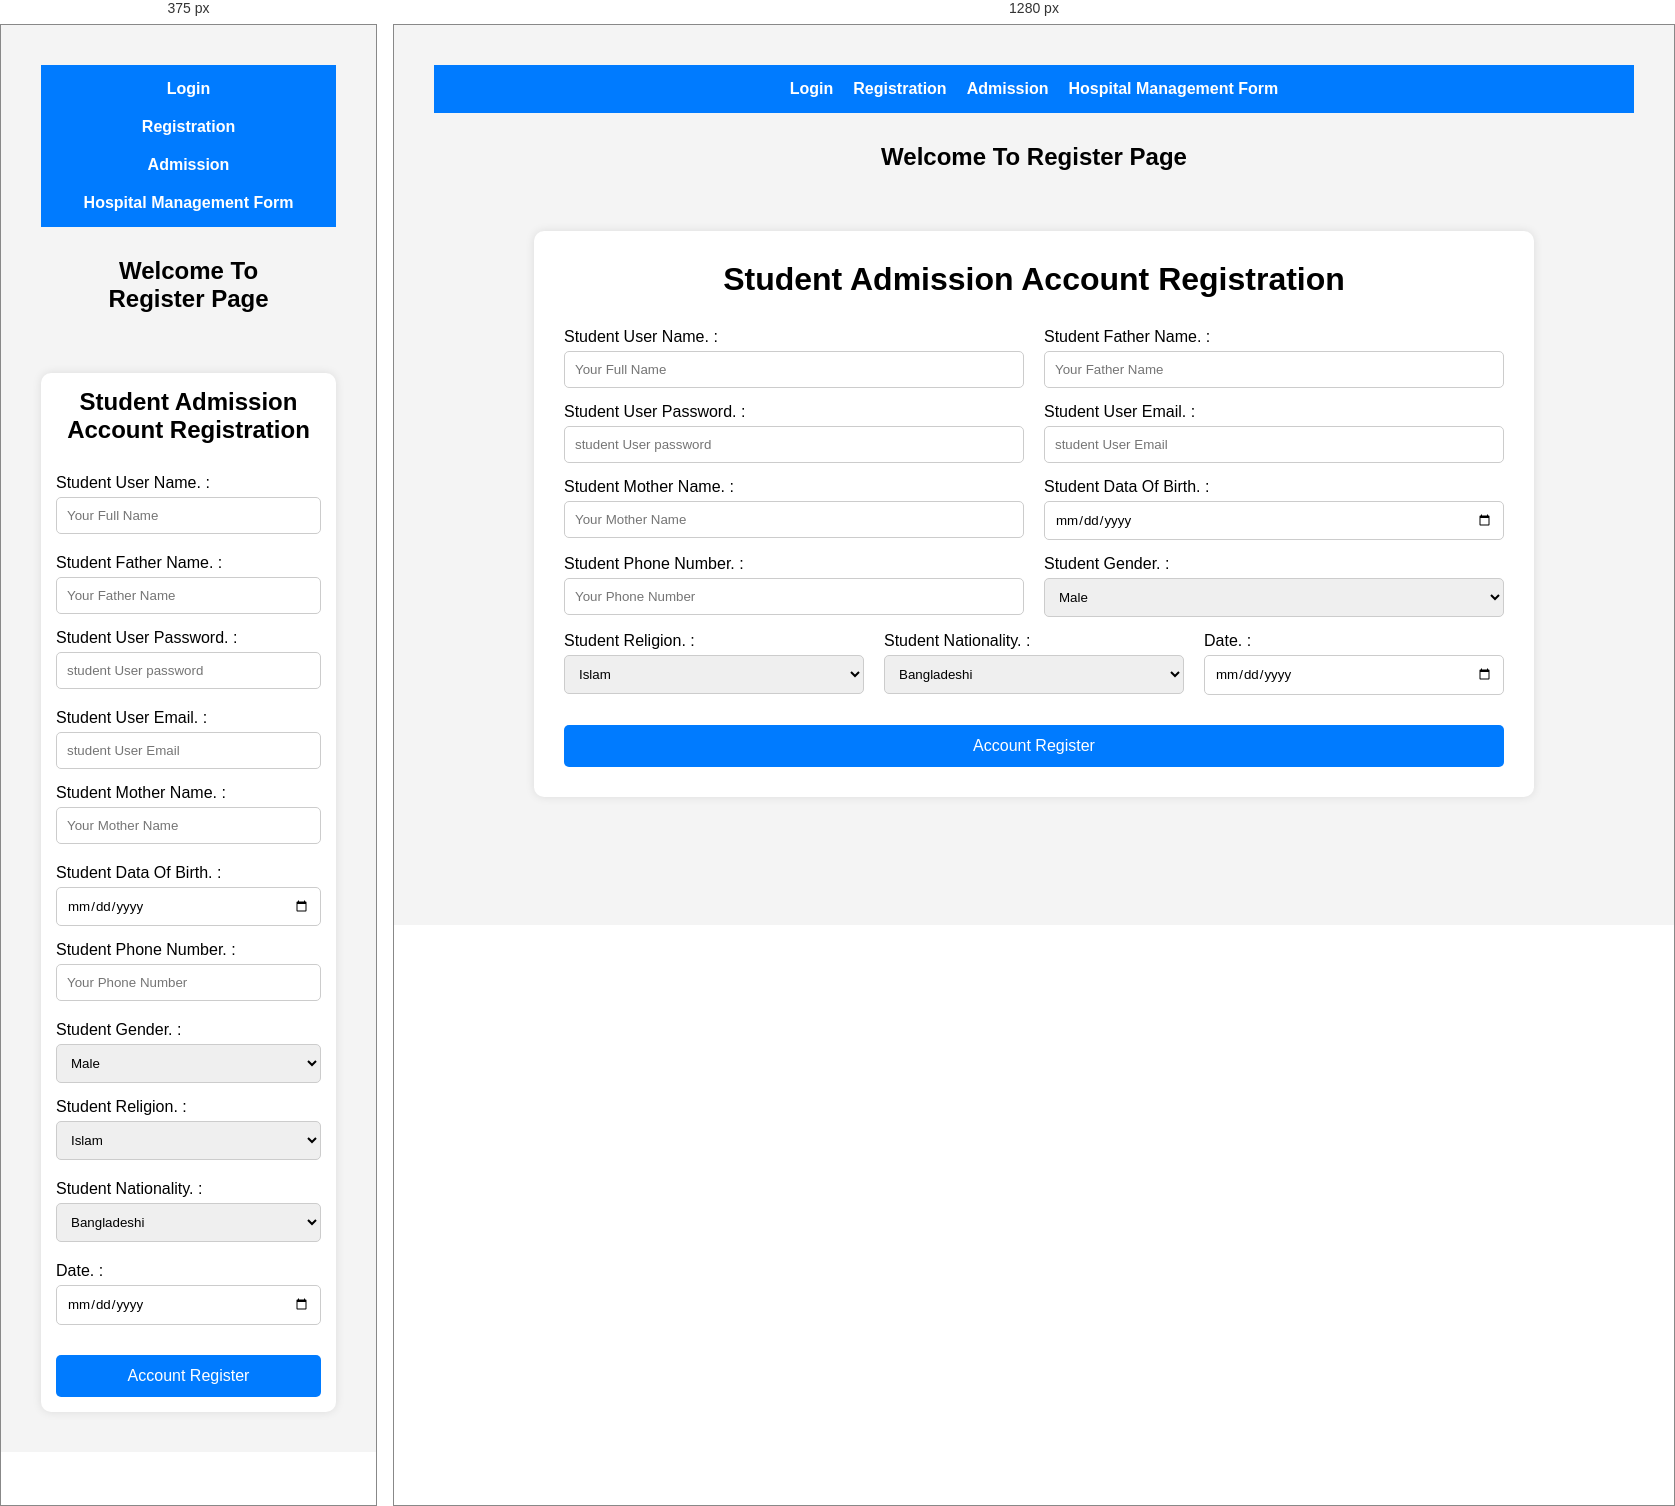
Rendered at 375 px and 1280 px, left to right.

<!-- file: register.html -->
<!doctype html>
<html lang="en">
  <head>
    <meta charset="UTF-8" />
    <meta name="viewport" content="width=device-width, initial-scale=1.0" />
    <title>Student Register Form</title>
    <link rel="stylesheet" href="css/register.css" />
    <link rel="stylesheet" href="css/home.css" />
    <link rel="icon" href="img/programming.webp" type="image" />
    <script src="Js/home.js"></script>
  </head>
  <body>
    <nav>
      <ul>
        <li>
          <a href="login.html" onclick="showSection('login')" target="_self"
            >Login</a
          >
        </li>
        <li>
          <a href="register.html" onclick="showSection('registration')"
            >Registration</a
          >
        </li>
        <li>
          <a
            href="admission.html"
            onclick="showSection('admission')"
            target="_self"
            >Admission</a
          >
        </li>
        <li>
          <a
            href="HMS.html"
            onclick="showSection('Hospital Management Form')"
            target="_self"
            >Hospital Management Form</a
          >
        </li>
      </ul>
    </nav>
    <section id="home" class="active">
      <h1>Welcome To Register Page</h1>
    </section>
    <div class="container">
      <h1>Student Admission Account Registration</h1>
      <form>
        <div class="section">
          <div class="row">
            <div class="input_group">
              <label>Student User Name. :</label
              ><input type="text" placeholder="Your Full Name" />
            </div>
            <div class="input_group">
              <label>Student Father Name. :</label
              ><input type="text" placeholder="Your Father Name" />
            </div>
          </div>
          <div class="row">
            <div class="input_group">
              <label>Student User Password. :</label
              ><input type="password" placeholder="student User password" />
            </div>
            <div class="input_group">
              <label>Student User Email. :</label
              ><input type="email" placeholder="student User Email" />
            </div>
          </div>
          <div class="row">
            <div class="input_group">
              <label>Student Mother Name. :</label
              ><input type="text" placeholder="Your Mother Name" />
            </div>
            <div class="input_group">
              <label>Student Data Of Birth. :</label><input type="date" />
            </div>
          </div>
          <div class="row">
            <div class="input_group">
              <label>Student Phone Number. :</label
              ><input type="tel" placeholder="Your Phone Number" />
            </div>
            <div class="input_group">
              <label>Student Gender. :</label
              ><select>
                <option value="Male">Male</option>
                <option value="Female">Female</option>
              </select>
            </div>
          </div>
          <div class="row">
            <div class="input_group">
              <label>Student Religion. :</label
              ><select>
                <option value="Islam">Islam</option>
                <option value="Hindu">Hindu</option>
              </select>
            </div>
            <div class="input_group">
              <label>Student Nationality. :</label
              ><select>
                <option value="Bangladeshi">Bangladeshi</option>
              </select>
            </div>
            <div class="input_group">
              <label>Date. :</label><input type="date" />
            </div>
          </div>
        </div>
        <button type="submit">
          <a href="admission.html">Account Register</a>
        </button>
      </form>
    </div>
  </body>
</html>


/* @media block from css/register.css */
@media (max-width:768px){.container{padding:15px}.row{flex-direction:column}h1{font-size:24px}button{font-size:16px;padding:12px}}

/* @media block from css/home.css */
@media(max-width:768px){.row{flex-direction:column}nav ul{flex-direction:column;text-align:center}}